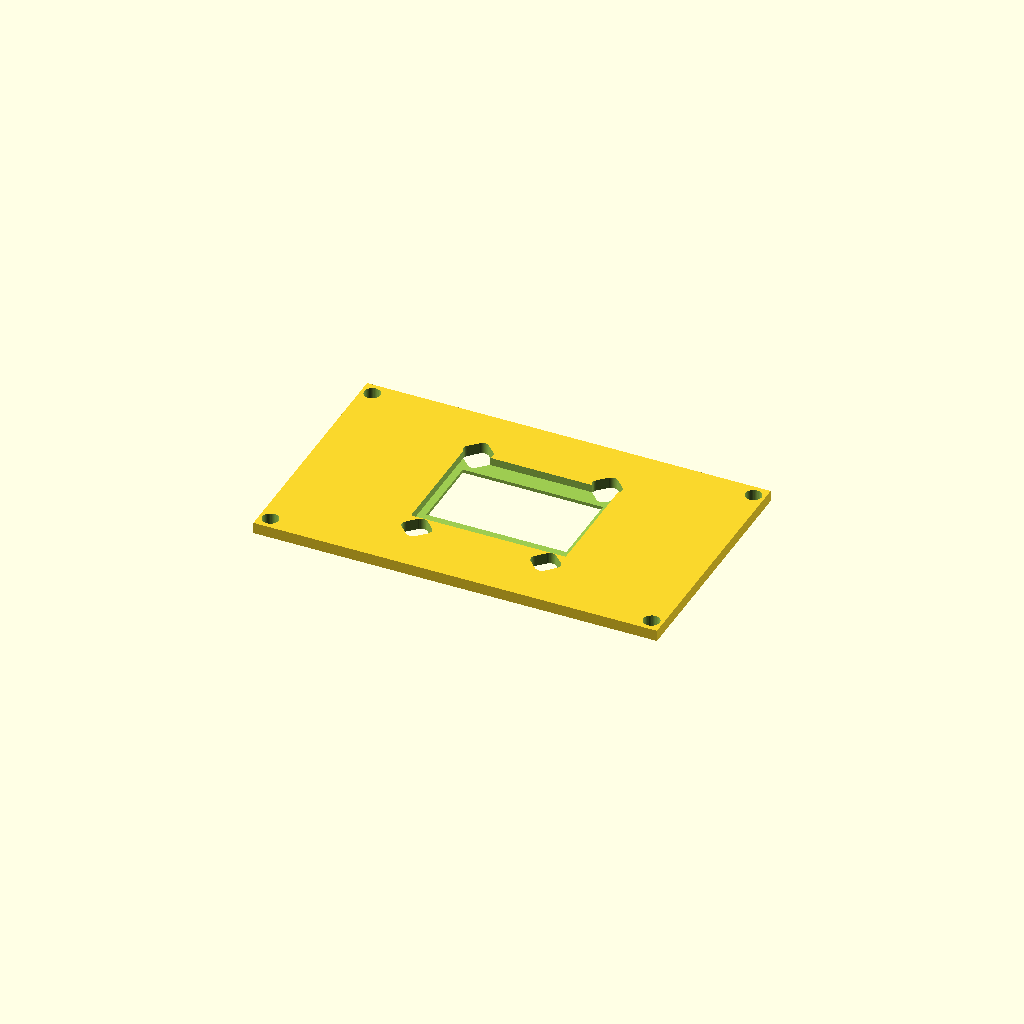
Cell 1 — every parameter at its default value.
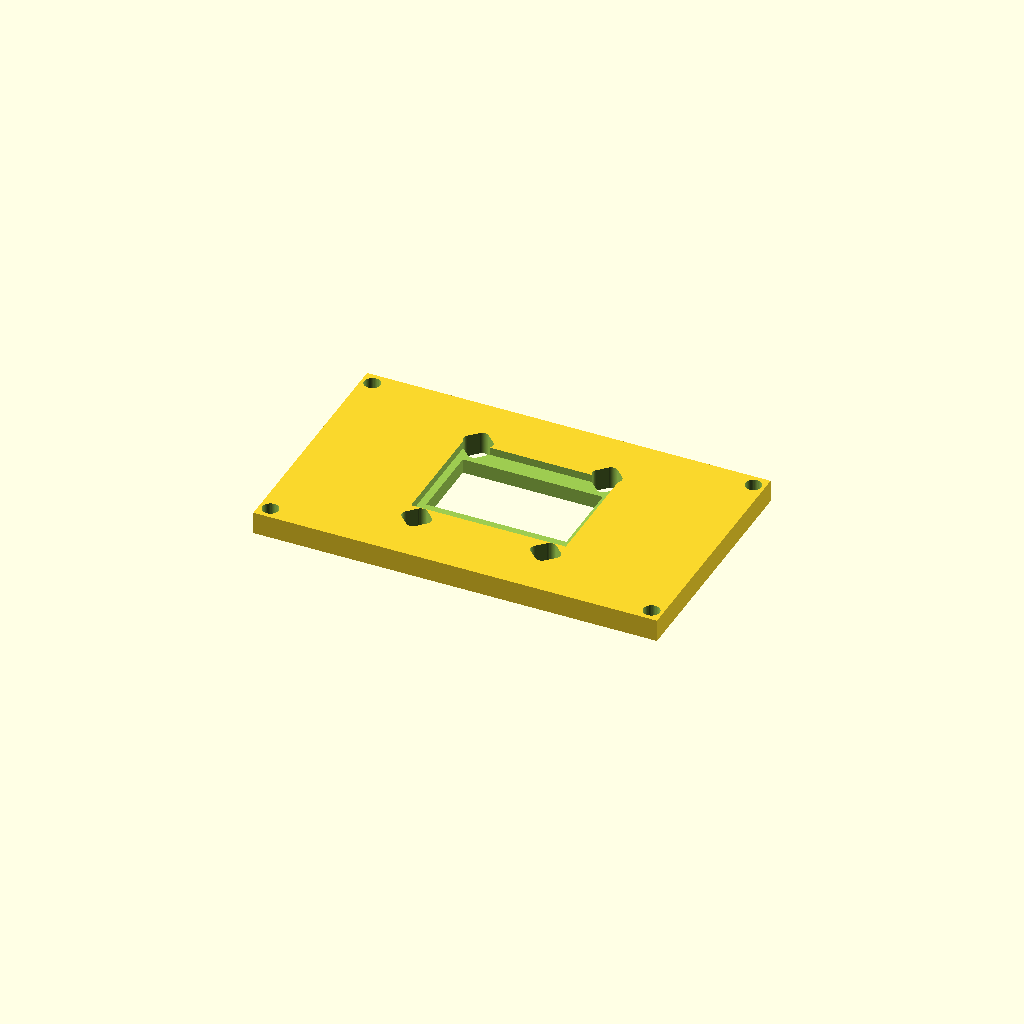
Cell 2: the same model with marco_t = 4.
All cells are drawn from one camera (rotation 55°, 0°, 25°, orthographic, colour scheme Cornfield), so only the parameter changes between them.
Source of the model, diseno/carcasa-impresa-3d/adaptador_oled096.scad:
// =====================================================================
//  WaterGuard v2.0 - Marco adaptador para OLED 0.96" (SSD1306 128x64)
//
//  La tapa ya impresa trae los postes para la OLED de 2.42" (agujeros
//  68 x 39 mm). Este marco se atornilla en esos mismos 4 postes y
//  sostiene la OLED de 0.96" centrada bajo la ventana de la tapa.
//
//  - El vidrio de la OLED entra en un rebaje por debajo del marco y
//    asoma por una ventana de 25 x 14 mm.
//  - La OLED se fija con 4 tornillos M2 (agujeros alargados porque
//    cada clon trae la separación un poco distinta) o con silicona.
//  - Imprimir en color oscuro (negro): es lo que se ve por la ventana.
//  - Se imprime tal cual (cara grabada sobre la cama), sin soportes.
//
//  Tornillería: 4x M2.5 x 6 (marco -> postes de la tapa)
//               4x M2 x 6 + tuercas, o silicona (OLED -> marco)
// =====================================================================

$fn = 40;

// Marco: mismo tamaño que la PCB de la pantalla grande
marco       = [72, 43.5];
marco_t     = 2.0;
postes_sep  = [68, 39];     // agujeros de los postes de la tapa
postes_d    = 2.9;          // pasante M2.5

// OLED 0.96" (medidas típicas; verificar con la suya)
oled_pcb    = [27.3, 27.8];
oled_holes  = [23.0, 23.5]; // separación típica de agujeros M2
oled_vidrio = [27.0, 19.5]; // vidrio completo
vidrio_t    = 1.4;          // grosor del vidrio (profundidad del rebaje)
vidrio_dy   = 1.0;          // el vidrio va un poco corrido hacia los pines
oled_activa = [25.0, 14.0]; // ventana visible (zona activa ~21.7 x 10.9)
holgura     = 0.3;


module marco_adaptador() {
    difference() {
        translate([-marco[0]/2, -marco[1]/2, 0]) cube([marco[0], marco[1], marco_t]);

        // Agujeros a los postes de la tapa
        for (sx = [-1, 1], sy = [-1, 1])
            translate([sx*postes_sep[0]/2, sy*postes_sep[1]/2, -1])
                cylinder(d = postes_d, h = marco_t + 2);

        // Ventana visible de la pantalla
        translate([0, vidrio_dy, marco_t/2])
            cube([oled_activa[0], oled_activa[1], marco_t + 2], center = true);

        // Rebaje para el vidrio (por la cara de abajo, hacia la PCB)
        translate([0, vidrio_dy, marco_t - vidrio_t/2 + 0.01])
            cube([oled_vidrio[0] + 2*holgura, oled_vidrio[1] + 2*holgura, vidrio_t + 0.02], center = true);

        // Agujeros M2 de la OLED, alargados +-1.5 mm en ambos ejes
        for (sx = [-1, 1], sy = [-1, 1])
            translate([sx*oled_holes[0]/2, sy*oled_holes[1]/2, -1])
                hull() for (d = [[-1.5, 0], [1.5, 0], [0, -1.5], [0, 1.5]])
                    translate([d[0], d[1], 0]) cylinder(d = 2.3, h = marco_t + 2);

    }
}

// Cara visible (la que queda hacia la ventana) es z = 0: va sobre la
// cama; el rebaje del vidrio queda arriba.
marco_adaptador();
Customizer parameters (derived from the source; name, type, default, range or options):
marco: vector, default [72, 43.5]
marco_t: number, default 2
postes_sep: vector, default [68, 39]
postes_d: number, default 2.9
oled_pcb: vector, default [27.3, 27.8]
oled_holes: vector, default [23, 23.5]
oled_vidrio: vector, default [27, 19.5]
vidrio_t: number, default 1.4
vidrio_dy: number, default 1
oled_activa: vector, default [25, 14]
holgura: number, default 0.3
